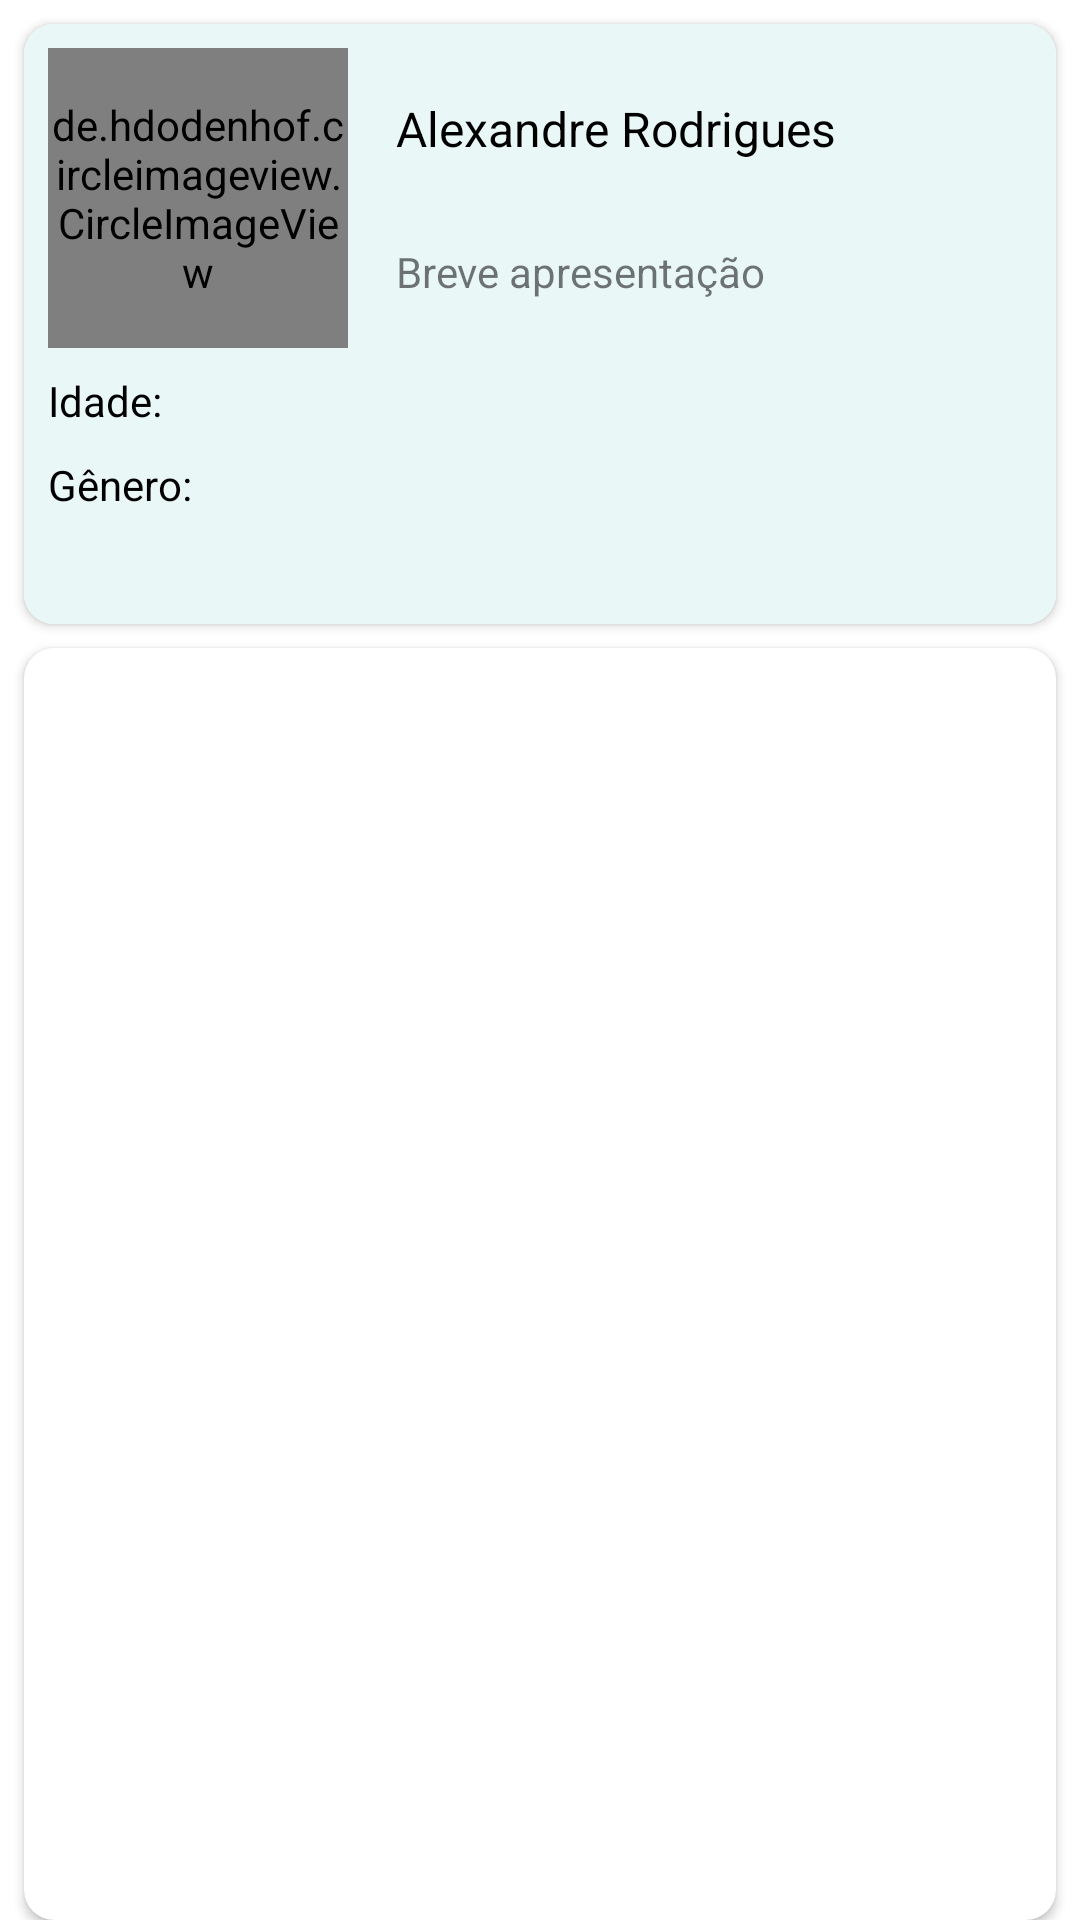

Produce the Android XML layout that renders to this screen, including the resource entries it uses.
<!-- AndroidManifest.xml: application theme Theme.TestePI -->
<!-- res/layout/fragment_profile.xml -->
<?xml version="1.0" encoding="utf-8"?>

<androidx.constraintlayout.widget.ConstraintLayout xmlns:android="http://schemas.android.com/apk/res/android"
    xmlns:app="http://schemas.android.com/apk/res-auto"
    xmlns:tools="http://schemas.android.com/tools"
    android:layout_width="match_parent"
    android:layout_height="match_parent"
    tools:context=".ProfileFragment">

    <androidx.cardview.widget.CardView
        android:id="@+id/cardView"
        android:layout_width="match_parent"
        android:layout_height="200dp"
        android:layout_marginStart="8dp"
        android:layout_marginTop="8dp"
        android:layout_marginEnd="8dp"
        android:background="@color/black"
        app:cardCornerRadius="10dp"
        app:layout_constraintEnd_toEndOf="parent"
        app:layout_constraintStart_toStartOf="parent"
        app:layout_constraintTop_toTopOf="parent">

        <androidx.constraintlayout.widget.ConstraintLayout
            android:layout_width="match_parent"
            android:layout_height="match_parent"
            android:background="#E9F8F6">

            <de.hdodenhof.circleimageview.CircleImageView
                android:id="@+id/imgProfile"
                android:layout_width="100dp"
                android:layout_height="100dp"
                android:layout_marginStart="8dp"
                android:layout_marginTop="8dp"
                android:src="@drawable/profileimg"
                android:visibility="visible"
                app:layout_constraintStart_toStartOf="parent"
                app:layout_constraintTop_toTopOf="parent" />

            <TextView
                android:id="@+id/descricaoProfile"
                android:layout_width="200dp"
                android:layout_height="100dp"
                android:text="@string/descProfile"
                android:visibility="visible"
                app:layout_constraintBottom_toBottomOf="parent"
                app:layout_constraintStart_toStartOf="@+id/profileName"
                app:layout_constraintTop_toBottomOf="@+id/profileName" />

            <TextView
                android:id="@+id/viewIdade"
                android:layout_width="100dp"
                android:layout_height="20dp"
                android:layout_marginTop="8dp"
                android:hint="@string/idade"
                android:textColor="@color/black"
                android:textColorHint="@color/black"
                android:visibility="visible"
                app:layout_constraintStart_toStartOf="@+id/imgProfile"
                app:layout_constraintTop_toBottomOf="@+id/imgProfile" />

            <TextView
                android:id="@+id/profileName"
                android:layout_width="wrap_content"
                android:layout_height="wrap_content"
                android:layout_marginStart="16dp"
                android:layout_marginTop="16dp"
                android:text="@string/profile_name"
                android:textColor="@color/black"
                android:textSize="16sp"
                android:visibility="visible"
                app:layout_constraintStart_toEndOf="@+id/imgProfile"
                app:layout_constraintTop_toTopOf="@+id/imgProfile" />

            <TextView
                android:id="@+id/viewGenero"
                android:layout_width="100dp"
                android:layout_height="20dp"
                android:layout_marginTop="8dp"
                android:hint="@string/genero"
                android:textColorHint="@color/black"
                android:visibility="visible"
                app:layout_constraintStart_toStartOf="@+id/viewIdade"
                app:layout_constraintTop_toBottomOf="@+id/viewIdade" />
        </androidx.constraintlayout.widget.ConstraintLayout>

    </androidx.cardview.widget.CardView>

    <androidx.cardview.widget.CardView
        android:layout_width="match_parent"
        android:layout_height="0dp"
        android:layout_marginStart="8dp"
        android:layout_marginTop="8dp"
        android:layout_marginEnd="8dp"
        app:cardCornerRadius="10dp"
        app:layout_constraintBottom_toBottomOf="parent"
        app:layout_constraintEnd_toEndOf="parent"
        app:layout_constraintStart_toStartOf="parent"
        app:layout_constraintTop_toBottomOf="@+id/cardView" />

</androidx.constraintlayout.widget.ConstraintLayout>
<!-- resources referenced by this layout -->
<resources>
  <color name="black">#FF000000</color>
  <string name="descProfile">Breve apresentação</string>
  <string name="genero">Gênero:</string>
  <string name="idade">Idade:</string>
  <string name="profile_name">Alexandre Rodrigues</string>
  <style name="Theme.TestePI" parent="Theme.MaterialComponents.Light.NoActionBar">
          
          <item name="colorPrimary">@color/blue</item>
          <item name="colorPrimaryVariant">@color/blue_dark</item>
          <item name="colorOnPrimary">@color/black</item>
          
          <item name="colorSecondary">@color/teal_200</item>
          <item name="colorSecondaryVariant">@color/teal_700</item>
          <item name="colorOnSecondary">@color/black</item>
          
          <item name="android:statusBarColor" tools:targetApi="l">?attr/colorPrimaryVariant</item>
          
      </style>
  <color name="blue">#1565C0</color>
  <color name="blue_dark">#154B88</color>
  <color name="teal_200">#FF03DAC5</color>
  <color name="teal_700">#FF018786</color>
</resources>
